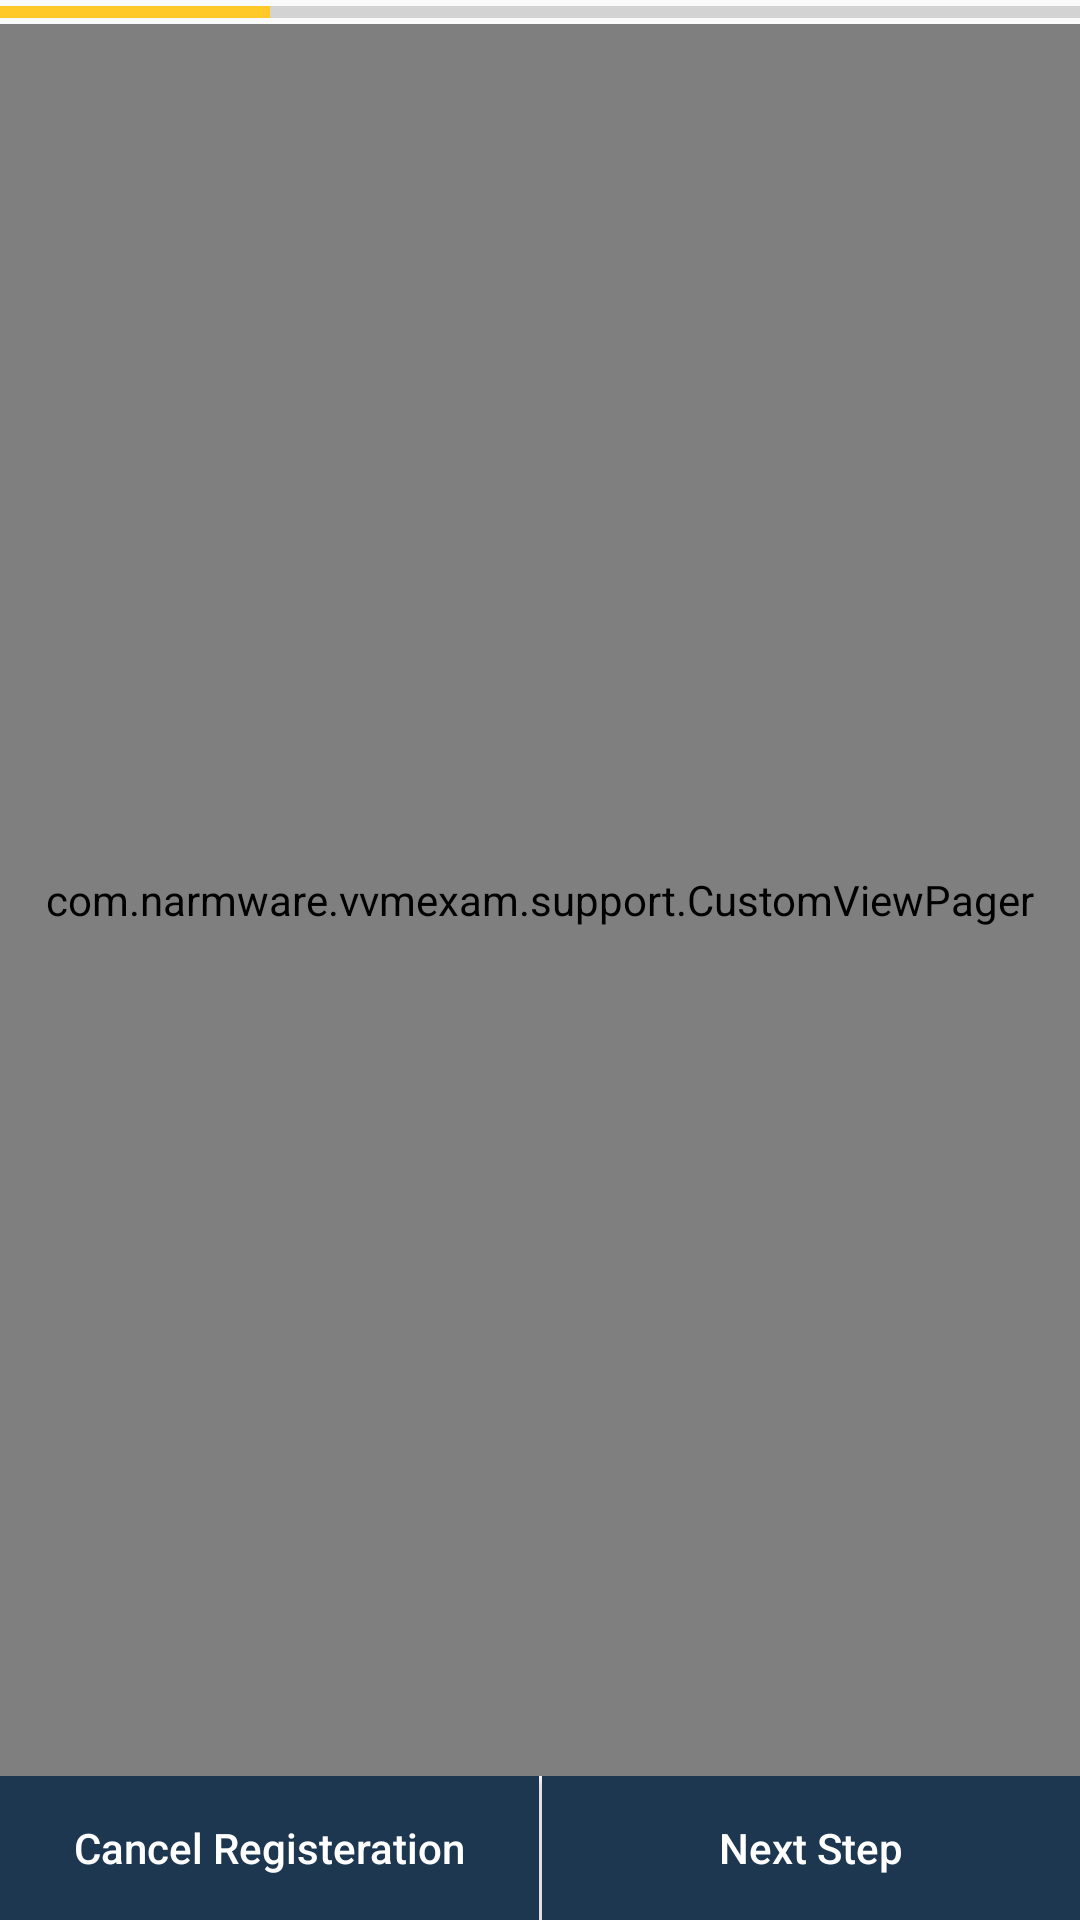

Reconstruct the res/layout file that produces this screen, plus the resources it refers to.
<!-- AndroidManifest.xml: application theme AppTheme -->
<!-- res/layout/activity_register.xml -->
<?xml version="1.0" encoding="utf-8"?>
<RelativeLayout xmlns:android="http://schemas.android.com/apk/res/android"
    xmlns:app="http://schemas.android.com/apk/res-auto"
    xmlns:tools="http://schemas.android.com/tools"
    android:layout_width="match_parent"
    android:layout_height="match_parent"
    tools:context=".activity.RegisterActivity">

    <ProgressBar
        style="?android:attr/progressBarStyleHorizontal"
        android:layout_alignParentTop="true"
        android:layout_width="match_parent"
        android:layout_height="8dp"
        android:progress="25"
        android:progressTint="@color/colorAccent"
        android:id="@+id/progress" />


    <com.narmware.vvmexam.support.CustomViewPager
        android:id="@+id/container"
        android:layout_above="@+id/linear_bottom"
        android:layout_below="@+id/progress"
        android:layout_width="match_parent"
        android:layout_height="match_parent"
         />

    <LinearLayout
        android:id="@+id/linear_bottom"
        android:layout_alignParentBottom="true"
        android:orientation="horizontal"
        android:layout_width="match_parent"
        android:layout_height="wrap_content">
        <Button
            android:id="@+id/btn_previous"
            android:foreground="?android:attr/selectableItemBackground"
            android:text="Cancel Registeration"
            android:background="@color/colorPrimary"
            android:textColor="@android:color/white"
            android:layout_weight="1"
            android:textAllCaps="false"
            android:layout_width="match_parent"
            android:layout_height="wrap_content" />
        <LinearLayout
            android:background="@android:color/white"
            android:layout_width="1dp"
            android:layout_height="match_parent"></LinearLayout>
        <Button
            android:id="@+id/btn_next"
            android:foreground="?android:attr/selectableItemBackground"
            android:text="Next Step"
            android:background="@color/colorPrimary"
            android:textColor="@android:color/white"
            android:layout_weight="1"
            android:textAllCaps="false"
            android:layout_width="match_parent"
            android:layout_height="wrap_content" />
    </LinearLayout>
</RelativeLayout>
<!-- resources referenced by this layout -->
<resources>
  <color name="colorAccent">@color/amber_400</color>
  <color name="colorPrimary">#1C374F</color>
  <style name="AppTheme" parent="Theme.AppCompat.Light.DarkActionBar">
          
          <item name="colorPrimary">@color/colorPrimary</item>
          <item name="colorPrimaryDark">@color/colorPrimaryDark</item>
          <item name="colorAccent">@color/colorAccent</item>
      </style>
  <color name="amber_400">#ffca28</color>
  <color name="colorPrimaryDark">#1C374F</color>
</resources>
